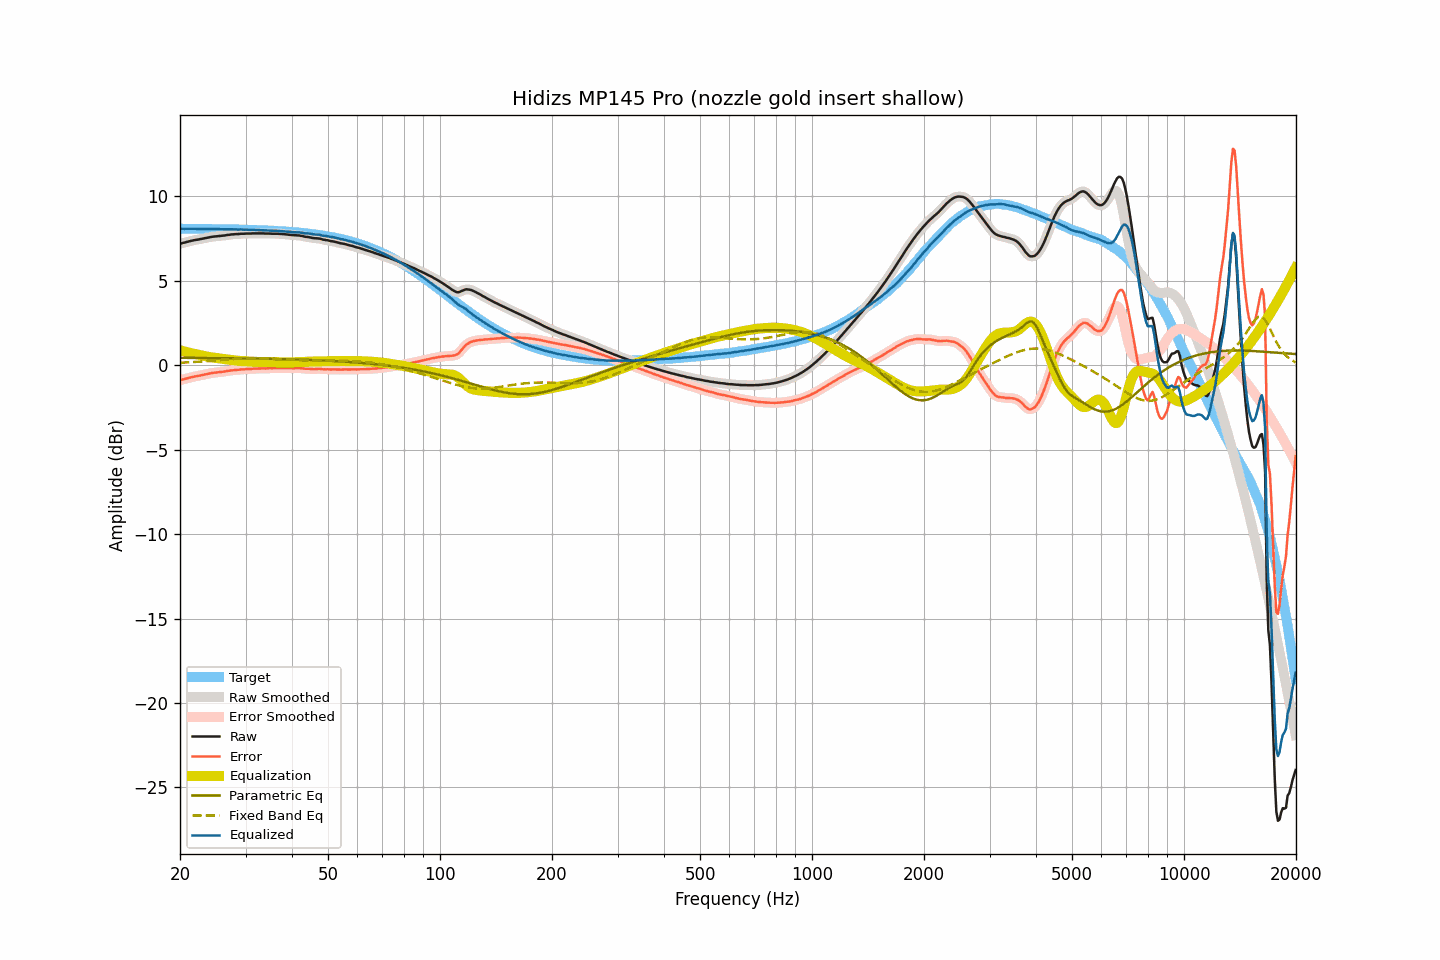

The table this chart was drawn from, first rows:
frequency, raw, smoothed, error, error_smoothed, equalization, parametric_eq, fixed_band_eq, equalized_raw, equalized_smoothed, target
20.00, 7.20, 7.20, -0.89, -0.89, 0.89, 0.44, 0.15, 8.09, 8.09, 8.08
20.20, 7.22, 7.22, -0.86, -0.86, 0.86, 0.44, 0.15, 8.08, 8.08, 8.08
20.40, 7.25, 7.24, -0.83, -0.84, 0.83, 0.44, 0.16, 8.08, 8.08, 8.08
20.61, 7.27, 7.27, -0.81, -0.81, 0.81, 0.44, 0.16, 8.08, 8.08, 8.08
20.81, 7.30, 7.30, -0.78, -0.78, 0.78, 0.44, 0.17, 8.08, 8.08, 8.08
21.02, 7.32, 7.32, -0.76, -0.76, 0.76, 0.44, 0.17, 8.08, 8.08, 8.08
21.23, 7.35, 7.35, -0.73, -0.73, 0.74, 0.44, 0.18, 8.08, 8.08, 8.08
21.44, 7.37, 7.37, -0.71, -0.71, 0.71, 0.44, 0.18, 8.08, 8.08, 8.08
21.66, 7.39, 7.39, -0.69, -0.69, 0.69, 0.44, 0.19, 8.08, 8.08, 8.08
21.87, 7.41, 7.41, -0.67, -0.67, 0.67, 0.44, 0.19, 8.08, 8.08, 8.08
22.09, 7.43, 7.42, -0.65, -0.65, 0.65, 0.43, 0.20, 8.08, 8.08, 8.08
22.31, 7.44, 7.44, -0.64, -0.63, 0.63, 0.43, 0.21, 8.07, 8.07, 8.08
22.54, 7.46, 7.46, -0.62, -0.62, 0.61, 0.43, 0.21, 8.07, 8.07, 8.07
22.76, 7.48, 7.48, -0.60, -0.60, 0.59, 0.43, 0.22, 8.07, 8.07, 8.07
22.99, 7.50, 7.50, -0.57, -0.57, 0.57, 0.43, 0.22, 8.07, 8.07, 8.07
23.22, 7.52, 7.52, -0.55, -0.55, 0.55, 0.43, 0.23, 8.07, 8.07, 8.07
23.45, 7.54, 7.54, -0.53, -0.53, 0.53, 0.43, 0.24, 8.07, 8.07, 8.07
23.69, 7.56, 7.56, -0.51, -0.51, 0.51, 0.43, 0.24, 8.07, 8.07, 8.07
23.92, 7.58, 7.58, -0.49, -0.49, 0.49, 0.43, 0.25, 8.07, 8.07, 8.07
24.16, 7.60, 7.59, -0.47, -0.47, 0.48, 0.43, 0.26, 8.07, 8.07, 8.07
24.40, 7.61, 7.61, -0.46, -0.46, 0.46, 0.43, 0.27, 8.07, 8.07, 8.07
24.65, 7.62, 7.62, -0.45, -0.45, 0.45, 0.43, 0.27, 8.06, 8.07, 8.06
24.89, 7.63, 7.63, -0.44, -0.44, 0.43, 0.43, 0.28, 8.06, 8.06, 8.06
25.14, 7.64, 7.64, -0.42, -0.42, 0.42, 0.42, 0.29, 8.06, 8.06, 8.06
25.39, 7.65, 7.65, -0.41, -0.41, 0.41, 0.42, 0.30, 8.06, 8.06, 8.06
25.65, 7.66, 7.66, -0.40, -0.40, 0.40, 0.42, 0.30, 8.06, 8.06, 8.06
25.91, 7.67, 7.67, -0.39, -0.39, 0.39, 0.42, 0.31, 8.06, 8.05, 8.06
26.16, 7.68, 7.68, -0.38, -0.38, 0.38, 0.42, 0.32, 8.05, 8.05, 8.06
26.43, 7.69, 7.69, -0.37, -0.36, 0.36, 0.42, 0.33, 8.05, 8.05, 8.05
26.69, 7.71, 7.70, -0.34, -0.35, 0.35, 0.42, 0.33, 8.06, 8.05, 8.05
26.96, 7.72, 7.72, -0.33, -0.33, 0.33, 0.42, 0.34, 8.05, 8.05, 8.05
27.23, 7.73, 7.73, -0.32, -0.32, 0.32, 0.42, 0.35, 8.05, 8.05, 8.05
27.50, 7.75, 7.74, -0.30, -0.31, 0.31, 0.42, 0.36, 8.06, 8.05, 8.05
27.77, 7.75, 7.75, -0.30, -0.29, 0.30, 0.41, 0.36, 8.04, 8.05, 8.05
28.05, 7.76, 7.76, -0.29, -0.28, 0.28, 0.41, 0.37, 8.04, 8.04, 8.04
28.33, 7.77, 7.76, -0.27, -0.28, 0.28, 0.41, 0.37, 8.04, 8.04, 8.04
28.62, 7.77, 7.77, -0.27, -0.27, 0.27, 0.41, 0.38, 8.03, 8.04, 8.04
28.90, 7.78, 7.78, -0.26, -0.26, 0.26, 0.41, 0.38, 8.04, 8.04, 8.04
29.19, 7.79, 7.78, -0.25, -0.25, 0.25, 0.41, 0.39, 8.04, 8.03, 8.03
29.48, 7.79, 7.79, -0.24, -0.24, 0.24, 0.41, 0.39, 8.03, 8.03, 8.03
29.78, 7.79, 7.79, -0.24, -0.24, 0.24, 0.41, 0.40, 8.03, 8.03, 8.03
30.08, 7.80, 7.79, -0.23, -0.23, 0.23, 0.40, 0.40, 8.03, 8.03, 8.03
30.38, 7.80, 7.80, -0.23, -0.23, 0.23, 0.40, 0.40, 8.02, 8.02, 8.02
30.68, 7.80, 7.80, -0.22, -0.22, 0.22, 0.40, 0.41, 8.02, 8.02, 8.02
30.99, 7.80, 7.80, -0.22, -0.22, 0.22, 0.40, 0.41, 8.01, 8.02, 8.02
31.30, 7.81, 7.80, -0.21, -0.21, 0.21, 0.40, 0.41, 8.02, 8.02, 8.02
31.61, 7.81, 7.81, -0.20, -0.20, 0.21, 0.40, 0.41, 8.01, 8.01, 8.01
31.93, 7.81, 7.81, -0.20, -0.20, 0.20, 0.40, 0.41, 8.01, 8.01, 8.01
32.24, 7.81, 7.81, -0.20, -0.20, 0.20, 0.39, 0.41, 8.01, 8.01, 8.01
32.57, 7.81, 7.81, -0.19, -0.19, 0.19, 0.39, 0.41, 8.00, 8.00, 8.00
32.89, 7.81, 7.81, -0.19, -0.19, 0.19, 0.39, 0.41, 8.00, 8.00, 8.00
33.22, 7.81, 7.81, -0.19, -0.19, 0.19, 0.39, 0.40, 8.00, 8.00, 7.99
33.55, 7.81, 7.80, -0.18, -0.19, 0.19, 0.39, 0.40, 7.99, 7.99, 7.99
33.89, 7.80, 7.80, -0.19, -0.19, 0.18, 0.39, 0.40, 7.98, 7.99, 7.99
34.23, 7.80, 7.80, -0.18, -0.18, 0.18, 0.38, 0.39, 7.98, 7.98, 7.98
34.57, 7.80, 7.80, -0.18, -0.18, 0.18, 0.38, 0.39, 7.98, 7.98, 7.98
34.92, 7.80, 7.79, -0.18, -0.18, 0.18, 0.38, 0.39, 7.98, 7.97, 7.97
35.27, 7.79, 7.79, -0.18, -0.18, 0.18, 0.38, 0.38, 7.96, 7.97, 7.97
35.62, 7.79, 7.79, -0.18, -0.18, 0.17, 0.38, 0.38, 7.96, 7.96, 7.96
35.97, 7.79, 7.79, -0.17, -0.17, 0.17, 0.37, 0.37, 7.96, 7.96, 7.96
... 635 more rows
